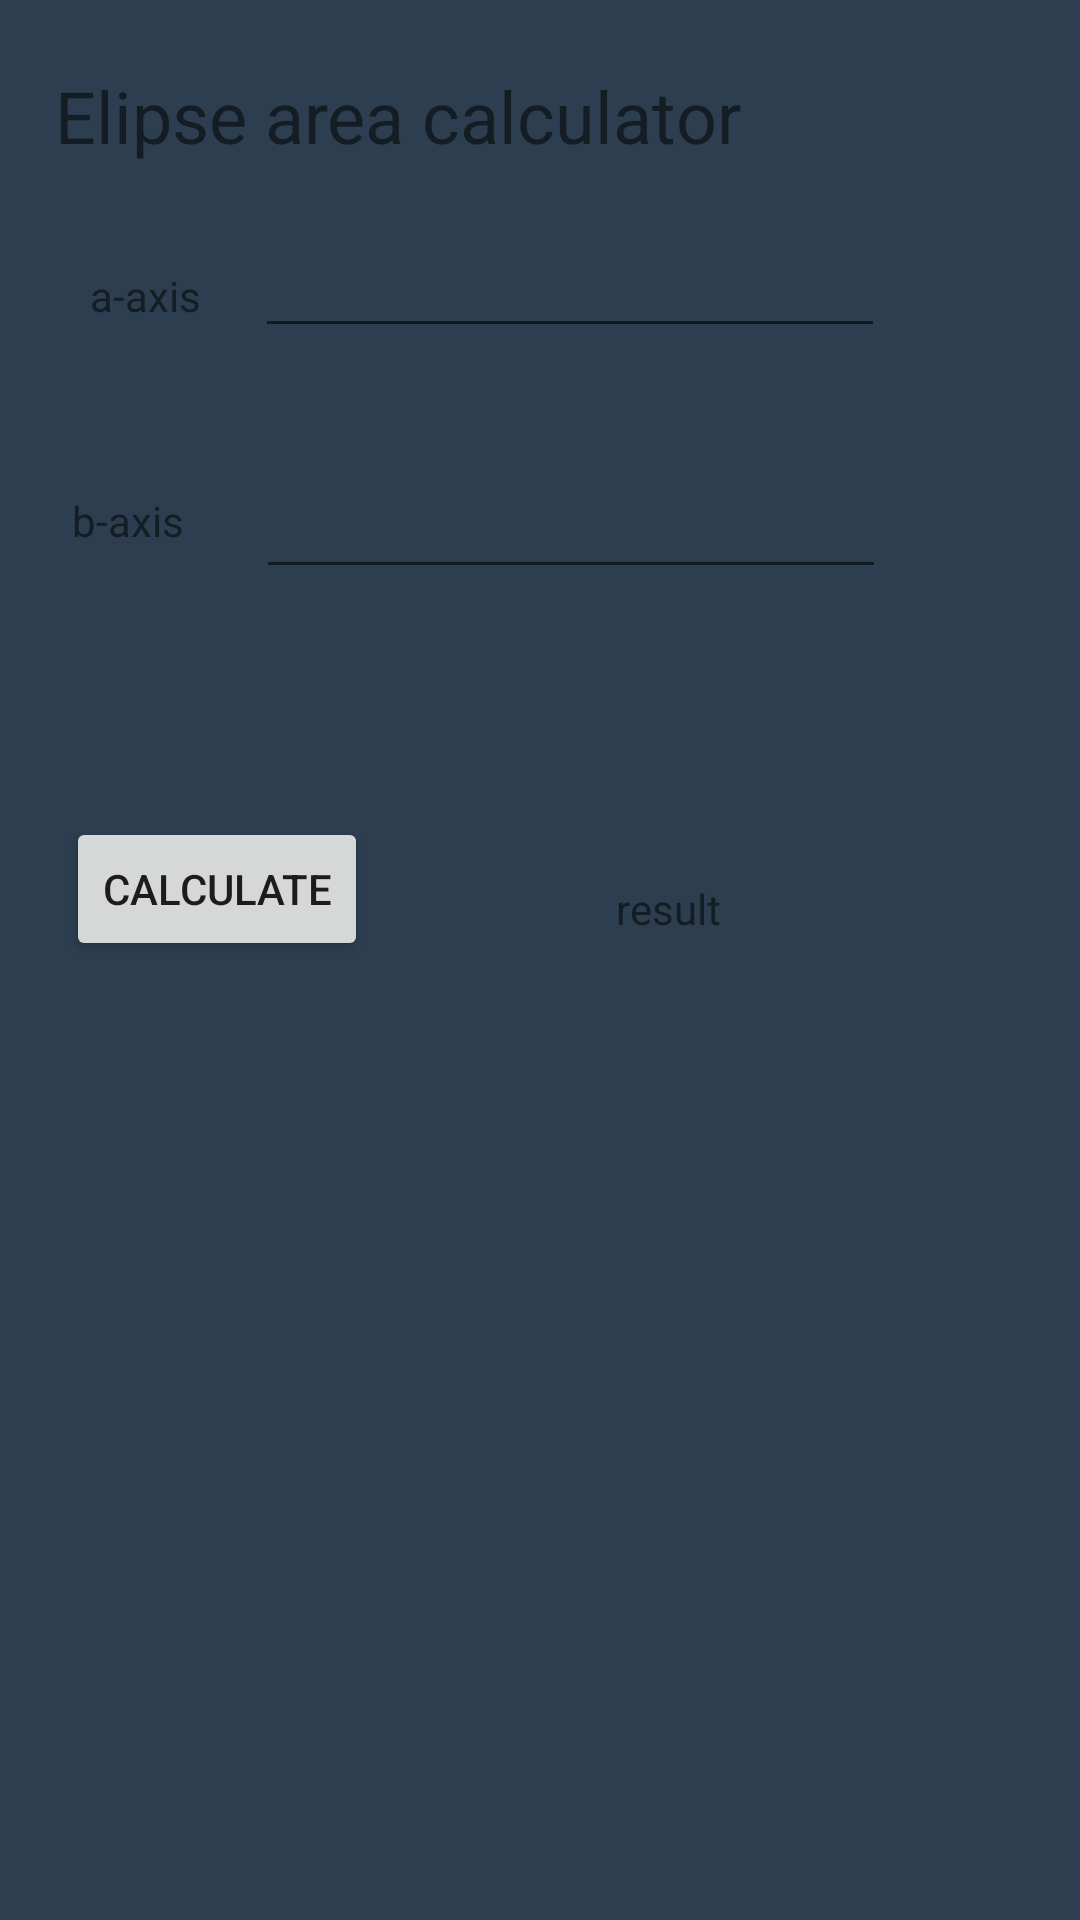

Reconstruct the res/layout file that produces this screen, plus the resources it refers to.
<!-- AndroidManifest.xml: application theme Theme.Shapes_project -->
<!-- res/layout/activity_elipse_calculator.xml -->
<?xml version="1.0" encoding="utf-8"?>
<androidx.constraintlayout.widget.ConstraintLayout xmlns:android="http://schemas.android.com/apk/res/android"
    xmlns:app="http://schemas.android.com/apk/res-auto"
    xmlns:tools="http://schemas.android.com/tools"
    android:layout_width="match_parent"
    android:layout_height="match_parent"
    android:background="#2c3e50"
    tools:context=".MainActivity">

    <TextView
        android:id="@+id/textView4"
        android:layout_width="wrap_content"
        android:layout_height="wrap_content"
        android:text="Elipse area calculator"
        android:textSize="24sp"
        app:layout_constraintBottom_toBottomOf="parent"
        app:layout_constraintHorizontal_bias="0.14"
        app:layout_constraintLeft_toLeftOf="parent"
        app:layout_constraintRight_toRightOf="parent"
        app:layout_constraintTop_toTopOf="parent"
        app:layout_constraintVertical_bias="0.037" />

    <TextView
        android:id="@+id/textView"
        android:layout_width="wrap_content"
        android:layout_height="wrap_content"
        android:layout_marginStart="30dp"
        android:text="a-axis"
        app:layout_constraintBaseline_toBaselineOf="@+id/a"
        app:layout_constraintStart_toStartOf="parent" />

    <TextView
        android:id="@+id/textView2"
        android:layout_width="wrap_content"
        android:layout_height="wrap_content"
        android:layout_marginStart="24dp"
        android:layout_marginTop="9dp"
        android:text="b-axis"
        app:layout_constraintStart_toStartOf="parent"
        app:layout_constraintTop_toTopOf="@+id/b" />

    <Button
        android:id="@+id/button"
        android:layout_width="wrap_content"
        android:layout_height="wrap_content"
        android:layout_marginStart="22dp"
        android:layout_marginTop="76dp"
        android:text="Calculate"
        app:layout_constraintStart_toStartOf="parent"
        app:layout_constraintTop_toBottomOf="@+id/b" />

    <TextView
        android:id="@+id/res"
        android:layout_width="wrap_content"
        android:layout_height="wrap_content"
        android:layout_marginBottom="8dp"
        android:text="result"
        app:layout_constraintBottom_toBottomOf="@+id/button"
        app:layout_constraintEnd_toEndOf="parent"
        app:layout_constraintHorizontal_bias="0.632"
        app:layout_constraintStart_toStartOf="parent" />

    <EditText
        android:id="@+id/a"
        android:layout_width="wrap_content"
        android:layout_height="wrap_content"
        android:layout_marginStart="18dp"
        android:layout_marginTop="20dp"
        android:ems="10"
        android:inputType="numberDecimal"
        app:layout_constraintStart_toEndOf="@+id/textView"
        app:layout_constraintTop_toBottomOf="@+id/textView4" />

    <EditText
        android:id="@+id/b"
        android:layout_width="wrap_content"
        android:layout_height="wrap_content"
        android:layout_marginStart="24dp"
        android:layout_marginTop="39dp"
        android:ems="10"
        android:inputType="numberDecimal"
        app:layout_constraintStart_toEndOf="@+id/textView2"
        app:layout_constraintTop_toBottomOf="@+id/a" />

</androidx.constraintlayout.widget.ConstraintLayout>
<!-- resources referenced by this layout -->
<resources>
  <style name="Theme.Shapes_project" parent="Theme.MaterialComponents.DayNight.DarkActionBar">
          
          <item name="colorPrimary">@color/purple_500</item>
          <item name="colorPrimaryVariant">@color/purple_700</item>
          <item name="colorOnPrimary">@color/white</item>
          
          <item name="colorSecondary">@color/teal_200</item>
          <item name="colorSecondaryVariant">@color/teal_700</item>
          <item name="colorOnSecondary">@color/black</item>
          
          <item name="android:statusBarColor" tools:targetApi="l">?attr/colorPrimaryVariant</item>
          
      </style>
  <!-- not gathered from this repository: default colours our renderer supplied (Android Studio template values) -->
  <color name="purple_500">#FF6200EE</color>
  <color name="purple_700">#FF3700B3</color>
  <color name="teal_200">#FF03DAC5</color>
  <color name="teal_700">#FF018786</color>
  <color name="black">#FF000000</color>
  <color name="white">#FFFFFFFF</color>
</resources>
